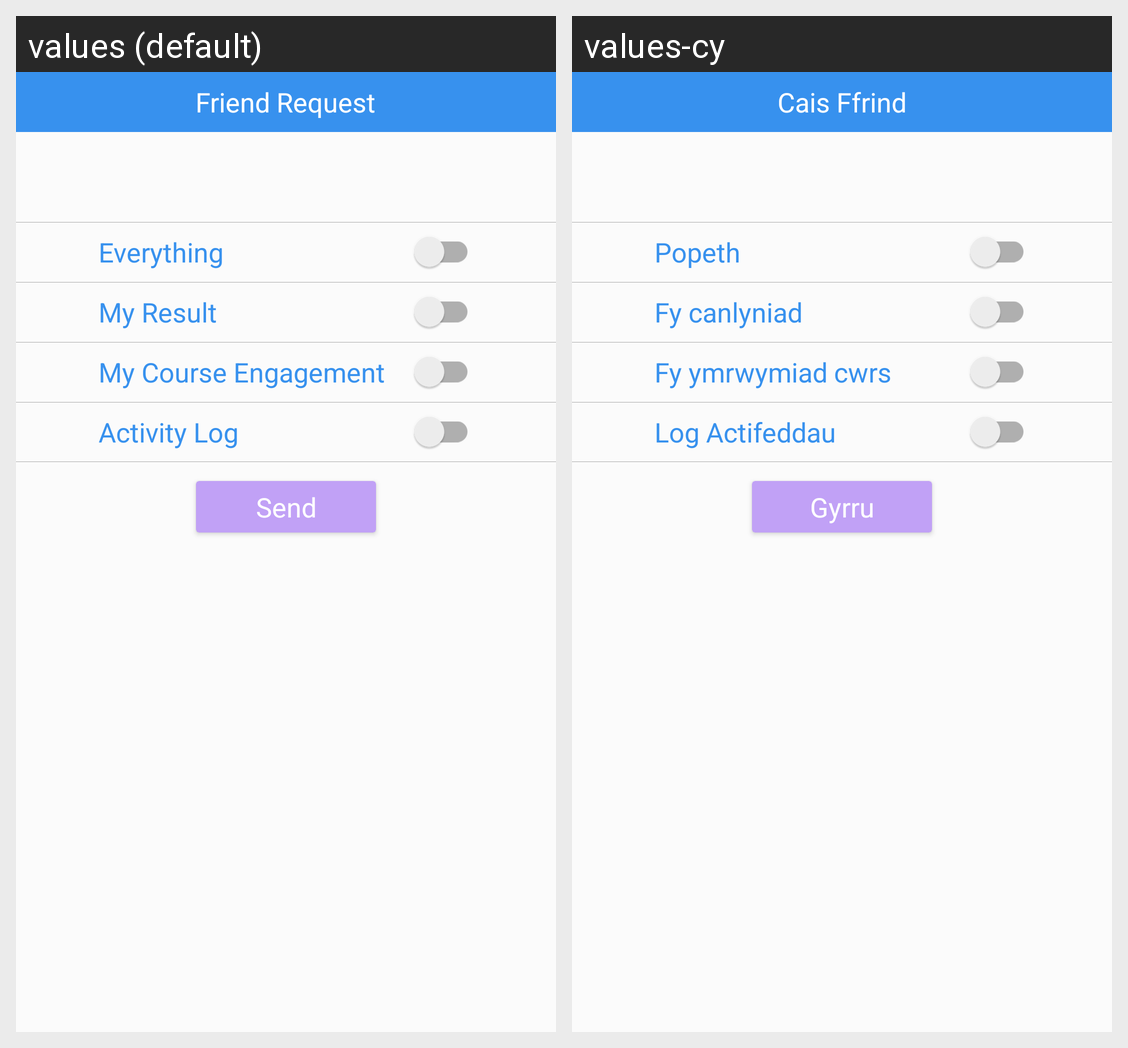

Translations of the strings shown on this Android screen, per locale in the grid:
Android screen res/layout/layout_send_friend_request.xml rendered under 2 locales, left to right: values (default), values-cy. Device: Nexus 5 (rendered at 1080×1920; each locale shown at half size, 540×960, under a caption strip naming it); theme AppTheme.
Strings drawn on this screen, with the default value and each locale's value (text and hints the layout hard-codes, and strings that could not be matched under every locale, appear in the picture but are not listed):

friend_request
  values: Friend Request
  values-cy: Cais Ffrind

everything
  values: Everything
  values-cy: Popeth

my_result
  values: My Result
  values-cy: Fy canlyniad

my_course_engagement
  values: My Course Engagement
  values-cy: Fy ymrwymiad cwrs

activity_log
  values: Activity Log
  values-cy: Log Actifeddau

send
  values: Send
  values-cy: Gyrru
